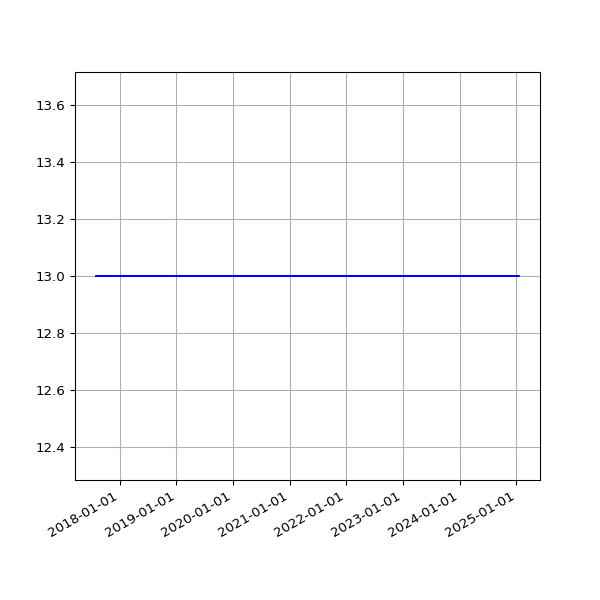

The data file committed next to this chart (first rows):
date, value
2017-08-01 06:44:03 +0100, 13
2017-08-02 06:45:14 +0100, 13
2017-08-03 06:28:02 +0100, 13
2017-08-04 06:31:51 +0100, 13
2017-08-05 06:40:51 +0100, 13
2017-08-06 06:27:15 +0100, 13
2017-08-08 06:24:55 +0100, 13
2017-08-09 06:26:54 +0100, 13
2017-08-10 06:22:34 +0100, 13
2017-08-11 06:42:21 +0100, 13
2017-08-12 05:47:58 +0100, 13
2017-08-13 07:13:38 +0100, 13
2017-08-14 05:49:48 +0100, 13
2017-08-15 05:41:46 +0100, 13
2017-08-17 05:38:36 +0100, 13
2017-08-18 05:49:25 +0100, 13
2017-08-19 05:48:01 +0100, 13
2017-08-20 05:54:59 +0100, 13
2017-08-21 05:41:00 +0100, 13
2017-08-22 05:47:55 +0100, 13
2017-08-23 05:50:20 +0100, 13
2017-08-24 05:47:31 +0100, 13
2017-08-25 05:52:18 +0100, 13
2017-08-26 05:48:16 +0100, 13
2017-08-27 05:46:27 +0100, 13
2017-08-28 05:47:49 +0100, 13
2017-08-29 05:46:29 +0100, 13
2017-08-30 05:40:21 +0100, 13
2017-08-31 05:58:09 +0100, 13
2017-09-01 05:46:33 +0100, 13
2017-09-02 05:47:13 +0100, 13
2017-09-03 05:46:09 +0100, 13
2017-09-04 05:43:33 +0100, 13
2017-09-05 05:44:36 +0100, 13
2017-09-06 05:45:45 +0100, 13
2017-09-07 05:45:26 +0100, 13
2017-09-08 05:43:55 +0100, 13
2017-09-09 05:58:56 +0100, 13
2017-09-10 06:06:28 +0100, 13
2017-09-12 06:00:22 +0100, 13
2017-09-13 06:03:49 +0100, 13
2017-09-14 06:07:11 +0100, 13
2017-09-15 06:08:14 +0100, 13
2017-09-16 06:03:38 +0100, 13
2017-09-17 06:06:52 +0100, 13
2017-09-18 06:05:33 +0100, 13
2017-09-19 06:06:18 +0100, 13
2017-09-20 06:07:26 +0100, 13
2017-09-21 06:07:17 +0100, 13
2017-09-22 06:10:41 +0100, 13
2017-09-23 06:09:58 +0100, 13
2017-09-24 06:05:40 +0100, 13
2017-09-25 06:04:02 +0100, 13
2017-09-26 06:05:00 +0100, 13
2017-09-27 06:04:44 +0100, 13
2017-09-28 06:06:47 +0100, 13
2017-09-29 06:34:56 +0100, 13
2017-09-30 06:31:17 +0100, 13
2017-10-01 06:20:22 +0100, 13
2017-10-02 06:56:19 +0100, 13
... 2,485 more rows
